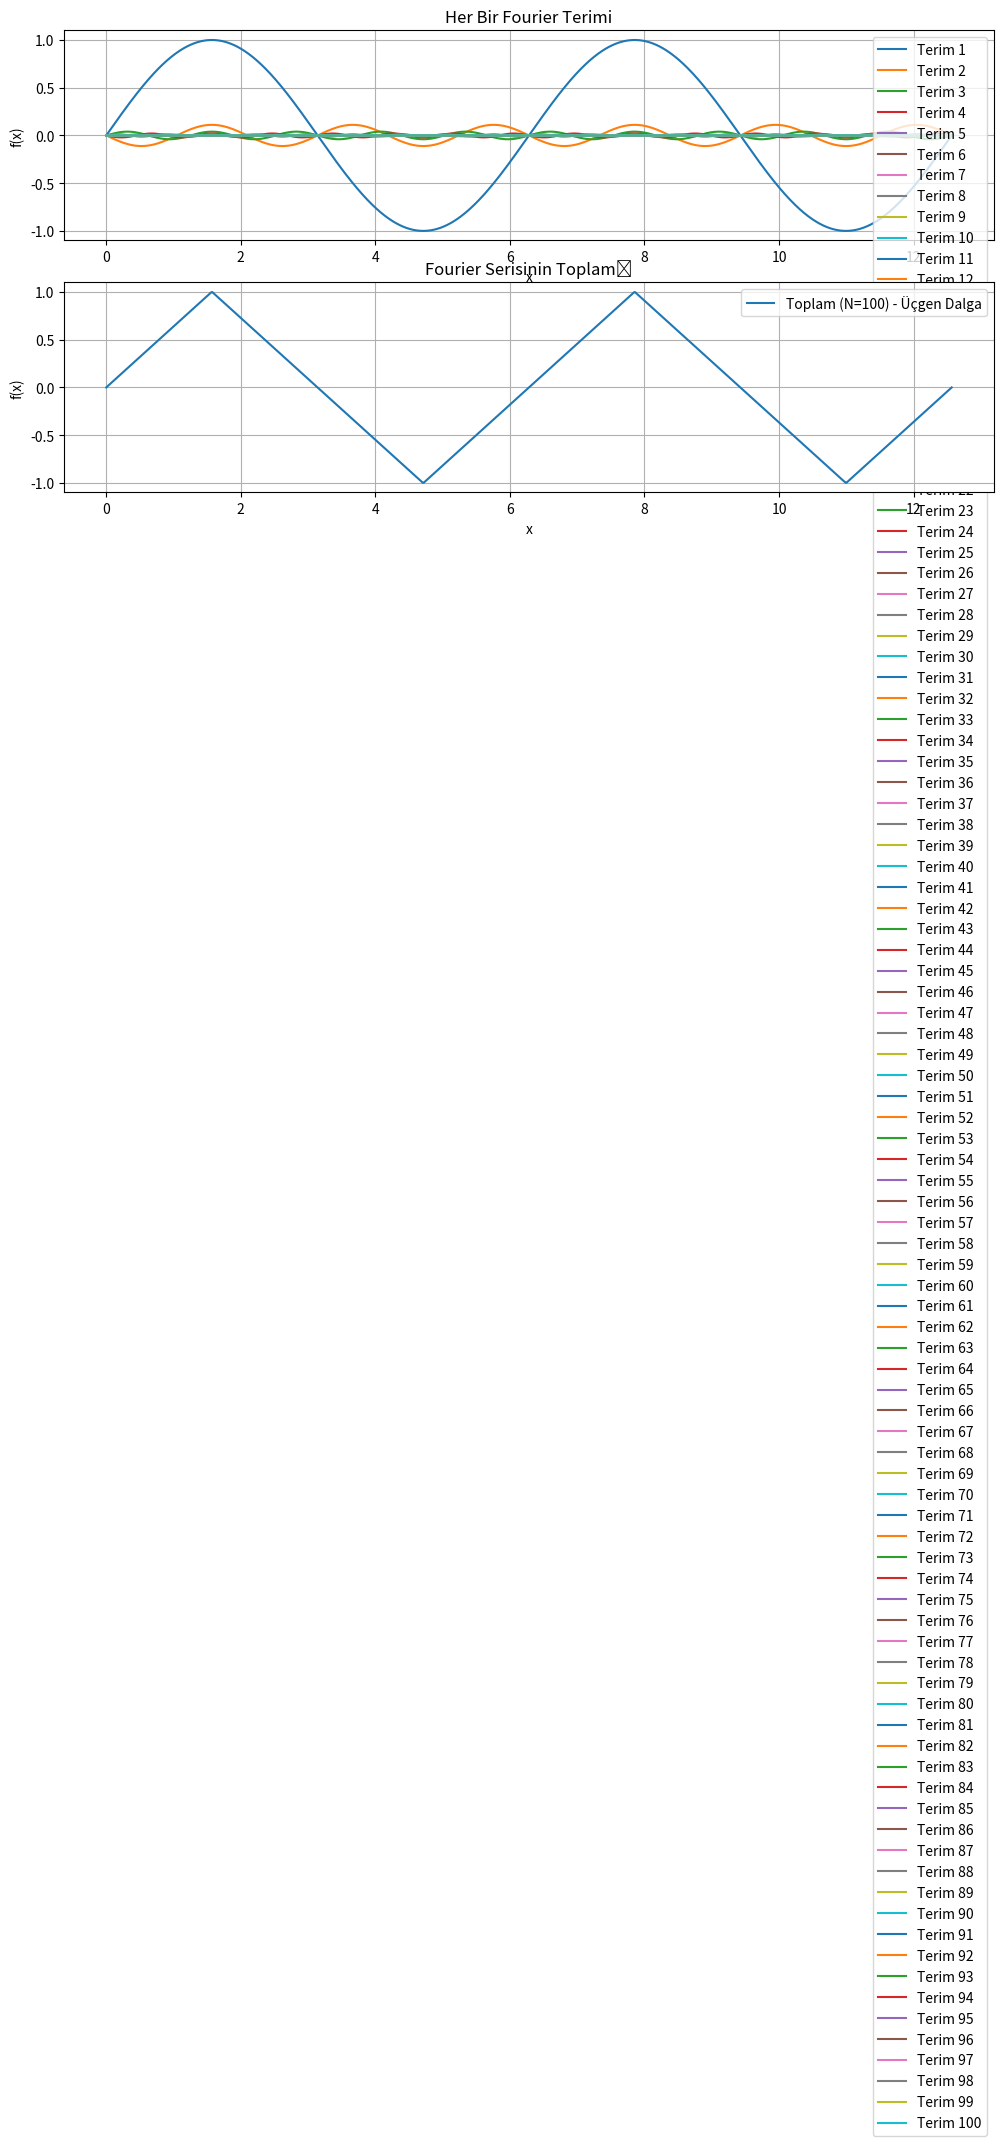

Write the Python code that produced this figure.
import numpy as np
import matplotlib.pyplot as plt

def triangle_wave(x, N):
    result = 0.0
    terms = []  
    for n in range(1, N + 1):
        term = (-1)**(n - 1) * (1 / (2 * n - 1)**2) * np.sin((2 * (2 * n - 1) * np.pi * x) / T)
        terms.append(term)
        result += term

    return (8 / np.pi**2) * result, terms

T = 2 * np.pi  
N = 100 

x_values = np.linspace(0, 4 * np.pi, 1000)


y_values_triangle, individual_terms = triangle_wave(x_values, N)

# Her bir Fourier terimini ayrı ayrı çiz
plt.figure(figsize=(12, 6))
plt.subplot(2, 1, 1)
for i, term in enumerate(individual_terms, start=1):
    plt.plot(x_values, term, label=f'Terim {i}')

plt.title('Her Bir Fourier Terimi')
plt.xlabel('x')
plt.ylabel('f(x)')
plt.legend()
plt.grid(True)

# Terimlerin toplamını çiz
plt.subplot(2, 1, 2)
plt.plot(x_values, y_values_triangle, label=f'Toplam (N={N}) - Üçgen Dalga')
plt.title('Fourier Serisinin Toplamı')
plt.xlabel('x')
plt.ylabel('f(x)')
plt.legend()
plt.grid(True)

plt.tight_layout()
plt.show()
